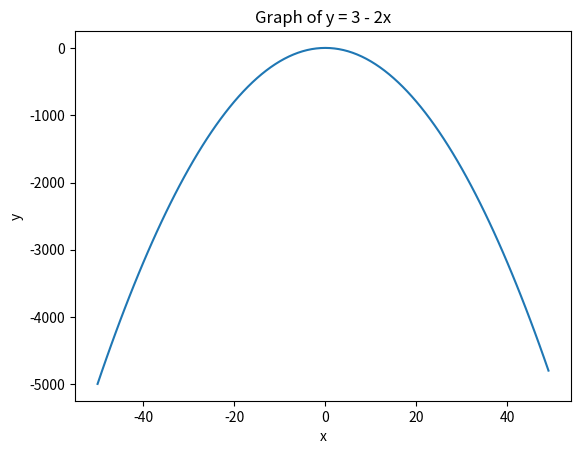

Write Python code to recreate this figure.
#write a program for y = 3 - 2 * x . add loop and make x and y list
import matplotlib.pyplot as plt 

# lists to store x and y values
x_new = []
y_new = []

# Loop to generate x and y values
for x in range(-50,50):  
    y = 3 - 2 * x * x 
    x_new.append(x)  # add x to the list
    y_new.append(y)  # add y to the list

# Create the plot
plt.plot(x_new, y_new)

# Add title and labels
plt.title('Graph of y = 3 - 2x')
plt.xlabel('x')
plt.ylabel('y')

# Show the plot
plt.show()   
